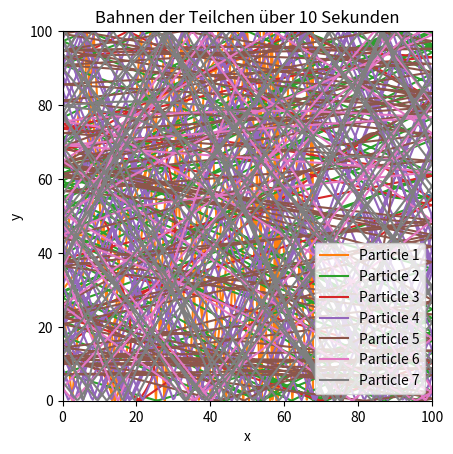

Generate this figure with matplotlib:
#Simulierung Bahnen von Teilchen

import numpy as np
import matplotlib.pyplot as plt
from matplotlib.animation import FuncAnimation 

#Konstanten
N = 7 # Anzahl der Teilchen
m = 1.0 # Masse eines Teilchens
q = 50 #Ladung des Teilchens
g = -10.0 # Gravitationskraft 
dt = 0.001 # Zeitschritte
steps = 10000
y_min, y_max = 0, 100 # Höhe der Box
x_min, x_max = 0, 100 # Breite der Box


#Klasse der Teilchen
class Particle:
    def __init__(self, position, velocity, mass): #Initiallisierung von Teilchen mit Position, Geschwindigkeit und Masse
        self.position = np.array(position, dtype=float) #Position
        self.velocity = np.array(velocity, dtype=float) #Geschwindigkeit
        self.mass = mass #Masse
    
    def move(self, timestep, box_size): #Position des Teilchen beruhend auf Geschwindigkeit und Zeit
        self.position = [
            self.position[i] + self.velocity [i]* timestep
            for i in range(len(self.position))
        ]
        

#Ableitung Statevektor berechnen
def f(s, m, q, g, positions):
    x, y, vx, vy = s #Position und Geschwindigkeit
    ax, ay = -10.0, g #Gravitation in y-Richtung
    
    for pos in positions: #Liste aller Teilchen
        dx = x - pos[0] #Abstandskomponente zu anderen Teilchen
        dy = y - pos[1]
        r3 = (dx**2 + dy**2)**1.5 #Nenner für Coulombkraft
        if r3 != 0:
            ax -= q**2 / m * dx / r3
            ay -= q**2 / m * dy / r3
            
    return np.array([vx, vy, ax, ay]) 

#Position und Geschwindigkeit nach Zeitschritt approximiert
def rk4_step(s, dt, m, q, g, positions):
    k1 = dt * f(s, m, q, g, positions)
    k2 = dt * f(s + 0.5*k1, m, q, g, positions)
    k3 = dt * f(s + 0.5*k2, m, q, g, positions)
    k4 = dt * f(s + k3, m, q, g, positions)
    return s + (k1 + 2*k2 + 2*k3 + k4) / 6


#Reflexion an Boxgrenzen
def reflect_particle(s, dt, m, q, g, positions):
    s_neu = rk4_step(s, dt, m, q, g, positions)
    
    if s_neu[0] < x_min or s_neu[0] > x_max:
        wall_x = x_min if s_neu[0] < x_min else x_max
        alpha = (wall_x - s[0]) / (s_neu[0] - s[0]) #Zeitschritt bis zur Wand
        s_wall = rk4_step(s, alpha*dt, m, q, g, positions)
        s_wall[2] = -s_wall[2] #Geschwinigkeit umdrehen
        s_neu = rk4_step(s_wall, (1-alpha)*dt, m, q, g, positions)
        
    if s_neu[1] < y_min or s_neu[1] > y_max:
        wall_y = y_min if s_neu [1] < y_min else y_max
        alpha = (wall_y - s[1]) / (s_neu[1] - s[1])
        s_wall = rk4_step(s, alpha*dt, m, q, g, positions)
        s_wall[3] = -s_wall[3]
        s_neu = rk4_step(s_wall, (1-alpha)*dt, m, q, g, positions)
    
    return s_neu



#Startzustände zur Simulation
states = np.array([
    [1.0, 45.0, 10.0, 0.0],
    [99.0, 55.0, -10.0, 0.0],
    [10.0, 50.0, 15.0, -15.0],
    [20.0, 30.0, -15.0, -15.0],
    [80.0, 70.0, 15.0, 15.0],
    [80.0, 60.0, 15.0, 15.0],
    [80.0, 50.0, 15.0, 15.0] 
], dtype=float)

N = len(states)

tracks = np.zeros((steps+1, N, 2)) #Anzahl Zeitschirtte und Startzustand
tracks[0] = states[:, :2] #erster Zeitschritt mit x und y

#Zeitschritte
for t in range(steps):
    new_states = np.zeros_like(states) #Neue Positionen des Zeitschrittes speichern 
    for i in range(N): #Schleife für Teilchen und dessen Position
        other_positions = np.delete(states[:, :2], i, axis=0) #aktuelle Position Teilchen word gelöscht
        s_neu = rk4_step(states[i], dt, m, q, g, other_positions)
        s_neu = reflect_particle(s_neu, dt, m, q, g, other_positions)
        new_states[i] = s_neu #speichert neues Ergebnis Teilchen
    states = new_states #Aktualisierung Gesamtzustand
    tracks[t+1] = states[:, :2] #Neue Position Teilchen in Bahnen


#Simulierung und Animation

points, = plt.plot([], [], 'o', markersize=4) #Definierung der Teilchen als Punkte

def update(frame): #Bilder werden aufgerufen
    x = tracks[frame, :, 0]#Koordinaten von Teilchen für dieses Zeitschritt
    y = tracks[frame, :, 1]
    points.set_data(x, y)
    return points, #Aktualisierung der Teilchen

ani = FuncAnimation( # erstellt die Animation über alle Zeitschritte
    plt.gcf(), update, frames=len(tracks),
    interval=20, blit=True #einmal Wartezeit für die einezlnen Bilder in Millisekunden
    )


for i in range(N):
    plt.plot(tracks[:, i, 0], tracks[:, i, 1], label=f'Particle {i+1}')
plt.xlabel('x')
plt.ylabel('y')
plt.title('Bahnen der Teilchen über 10 Sekunden')
plt.gca().set_aspect('equal')
plt.xlim(x_min, x_max)
plt.ylim(y_min, y_max)
plt.legend()
plt.show() 
